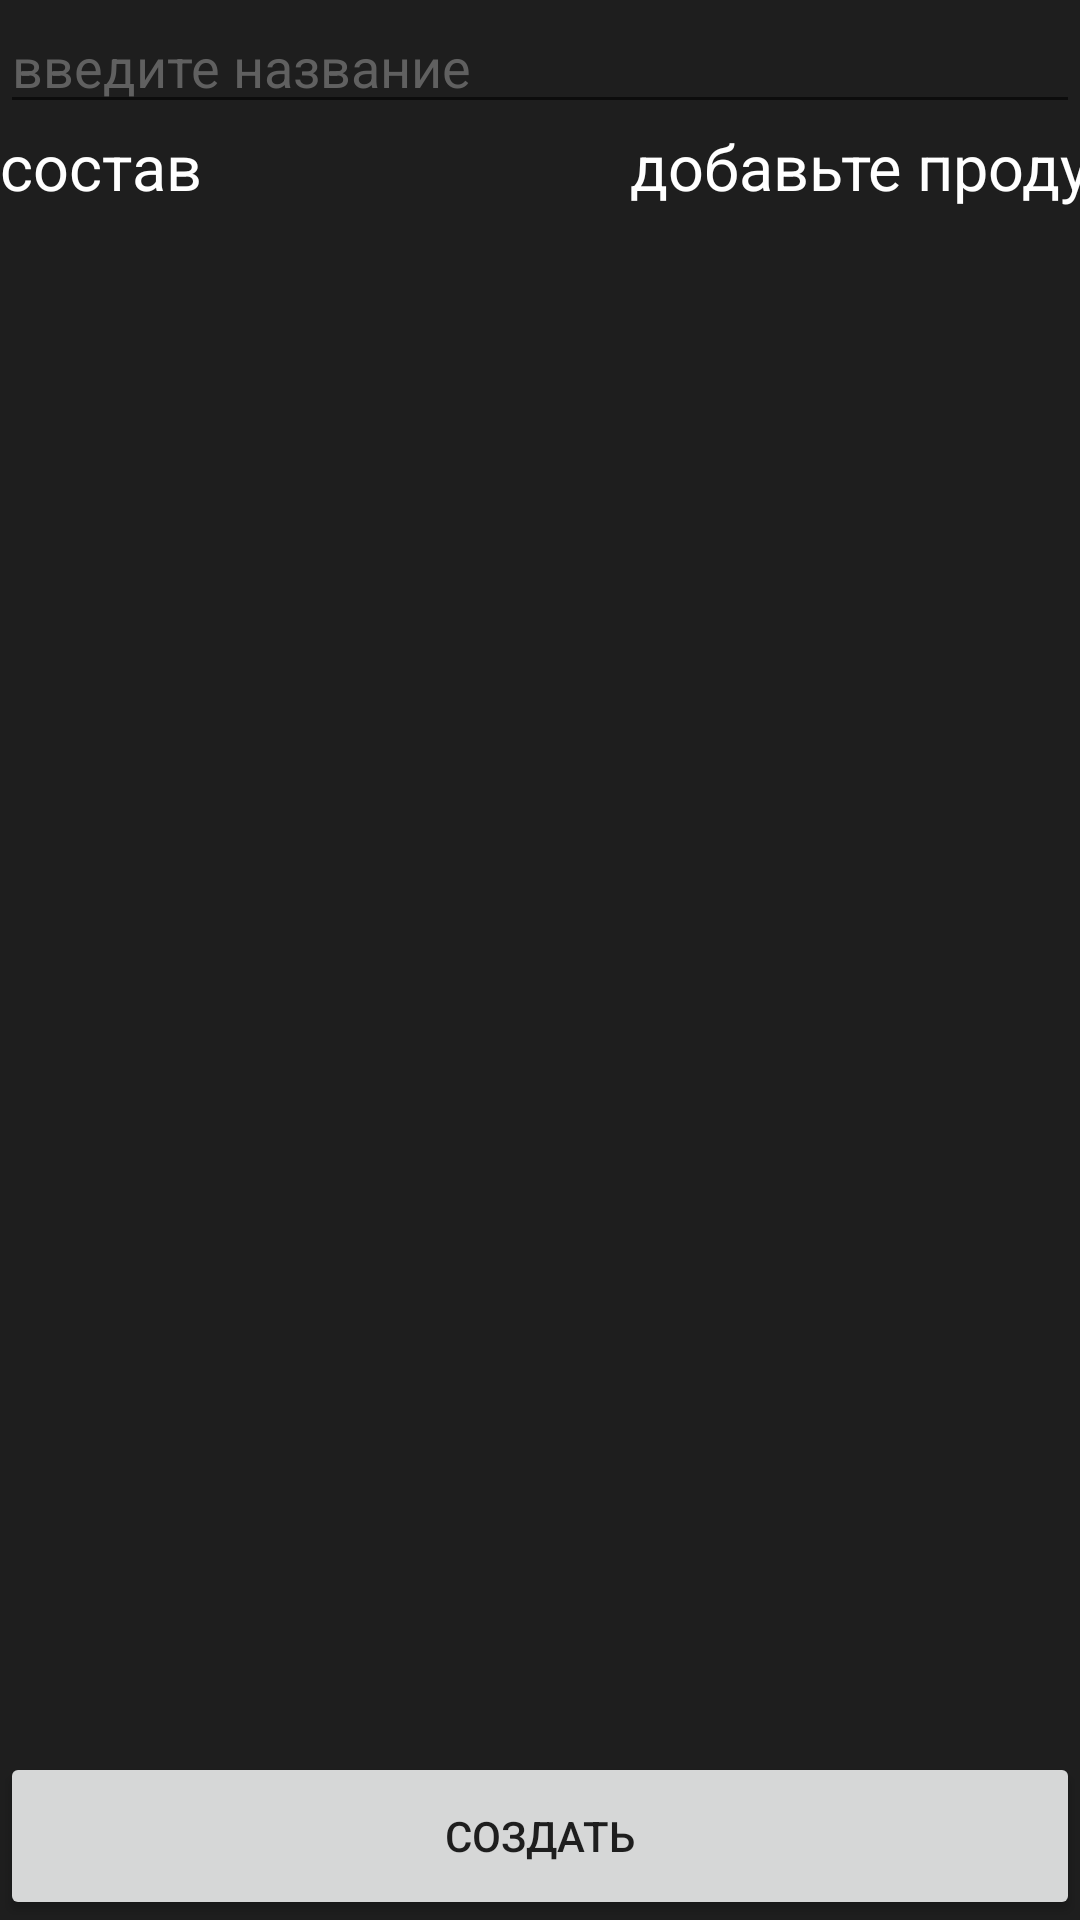

Write the Android layout XML for this screen, with the resource values it uses.
<!-- AndroidManifest.xml: application theme Theme.FFFF -->
<!-- res/layout/add_product_activity.xml -->
<?xml version="1.0" encoding="utf-8"?>
<LinearLayout xmlns:android="http://schemas.android.com/apk/res/android"
    xmlns:app="http://schemas.android.com/apk/res-auto"
    android:layout_width="match_parent"
    android:layout_height="match_parent"
    android:orientation="vertical"
    android:background="@color/dark_grey">
        <EditText
            android:textColorHint="@color/grey"
            android:layout_width="match_parent"
            android:layout_height="wrap_content"
            android:hint="@string/enter_name" />
    <GridLayout
        android:layout_weight="1"
        android:layout_width="match_parent"
        android:layout_height="match_parent"
        android:orientation="horizontal"
        android:columnCount="2">
        <TextView
            android:id="@+id/add_product_activity.composition"
            android:layout_width="205dp"
            android:layout_height="wrap_content"
            android:textSize="21sp"
            android:text="@string/composition"
            android:textColor="@color/white"/>
        <TextView
            android:id="@+id/add_product_activity.ingredients"
            android:layout_width="200dp"
            android:layout_height="wrap_content"
            android:textSize="21sp"
            android:textColor="@color/white"
            android:text="@string/add_products"/>
        <ListView
            android:layout_row="1"
            android:layout_column="0"
            android:id="@+id/add_product_activity.ingredients_in_product"
            android:layout_width="210dp"
            android:layout_height="match_parent"
            />
        <ListView
            android:id="@+id/add_product_activity.ingredients_list"
            android:layout_width="200dp"
            android:layout_height="match_parent"
            />
    </GridLayout>
    <Button
        android:layout_weight="6"
        android:id="@+id/add_product_activity.complete"
        android:layout_width="match_parent"
        android:layout_height="match_parent"
        android:text="@string/create"
        android:textColor="@color/dark_grey"/>
</LinearLayout>
<!-- resources referenced by this layout -->
<resources>
  <color name="dark_grey">#1E1E1E</color>
  <color name="grey">#FF606060</color>
  <color name="white">#FFFFFFFF</color>
  <string name="add_products">добавьте продукты</string>
  <string name="composition">состав</string>
  <string name="create">создать</string>
  <string name="enter_name">введите название</string>
  <style name="Theme.FFFF" parent="Theme.MaterialComponents.DayNight.DarkActionBar">
          
          <item name="textColorAlertDialogListItem">@color/black</item>
  
          <item name="listDividerAlertDialog">@color/light_green</item>
          <item name="alertDialogButtonGroupStyle">@drawable/dialog_button</item>
          <item name="colorPrimary">@color/light_green</item>
          <item name="colorPrimaryVariant">@color/dark_grey</item>
          <item name="colorOnPrimary">@color/white</item>
          <item name="android:textColorPrimary">@color/white</item>
          <item name="android:editTextColor">@color/white</item>
          
          <item name="colorSecondary">@color/teal_200</item>
          <item name="colorSecondaryVariant">@color/teal_700</item>
          <item name="colorOnSecondary">@color/black</item>
          
          <item name="android:statusBarColor" tools:targetApi="l">?attr/colorPrimaryVariant</item>
          
      </style>
  <color name="black">#FF000000</color>
  <color name="light_green">#66ff00</color>
  <!-- drawable dialog_button (drawable) -->
  <?xml version="1.0" encoding="utf-8"?>
  <selector xmlns:android="http://schemas.android.com/apk/res/android">
      <shape xmlns:android="http://schemas.android.com/apk/res/android"
  
          android:shape="rectangle">
  
      <solid android:color="@color/white"
          />
      <corners
  
          android:topLeftRadius="5dp"
          android:topRightRadius="5dp"
          android:bottomLeftRadius="5dp"
          android:bottomRightRadius="5dp"/>
      </shape>
  </selector>
  <color name="teal_200">#FF03DAC5</color>
  <color name="teal_700">#FF018786</color>
</resources>
